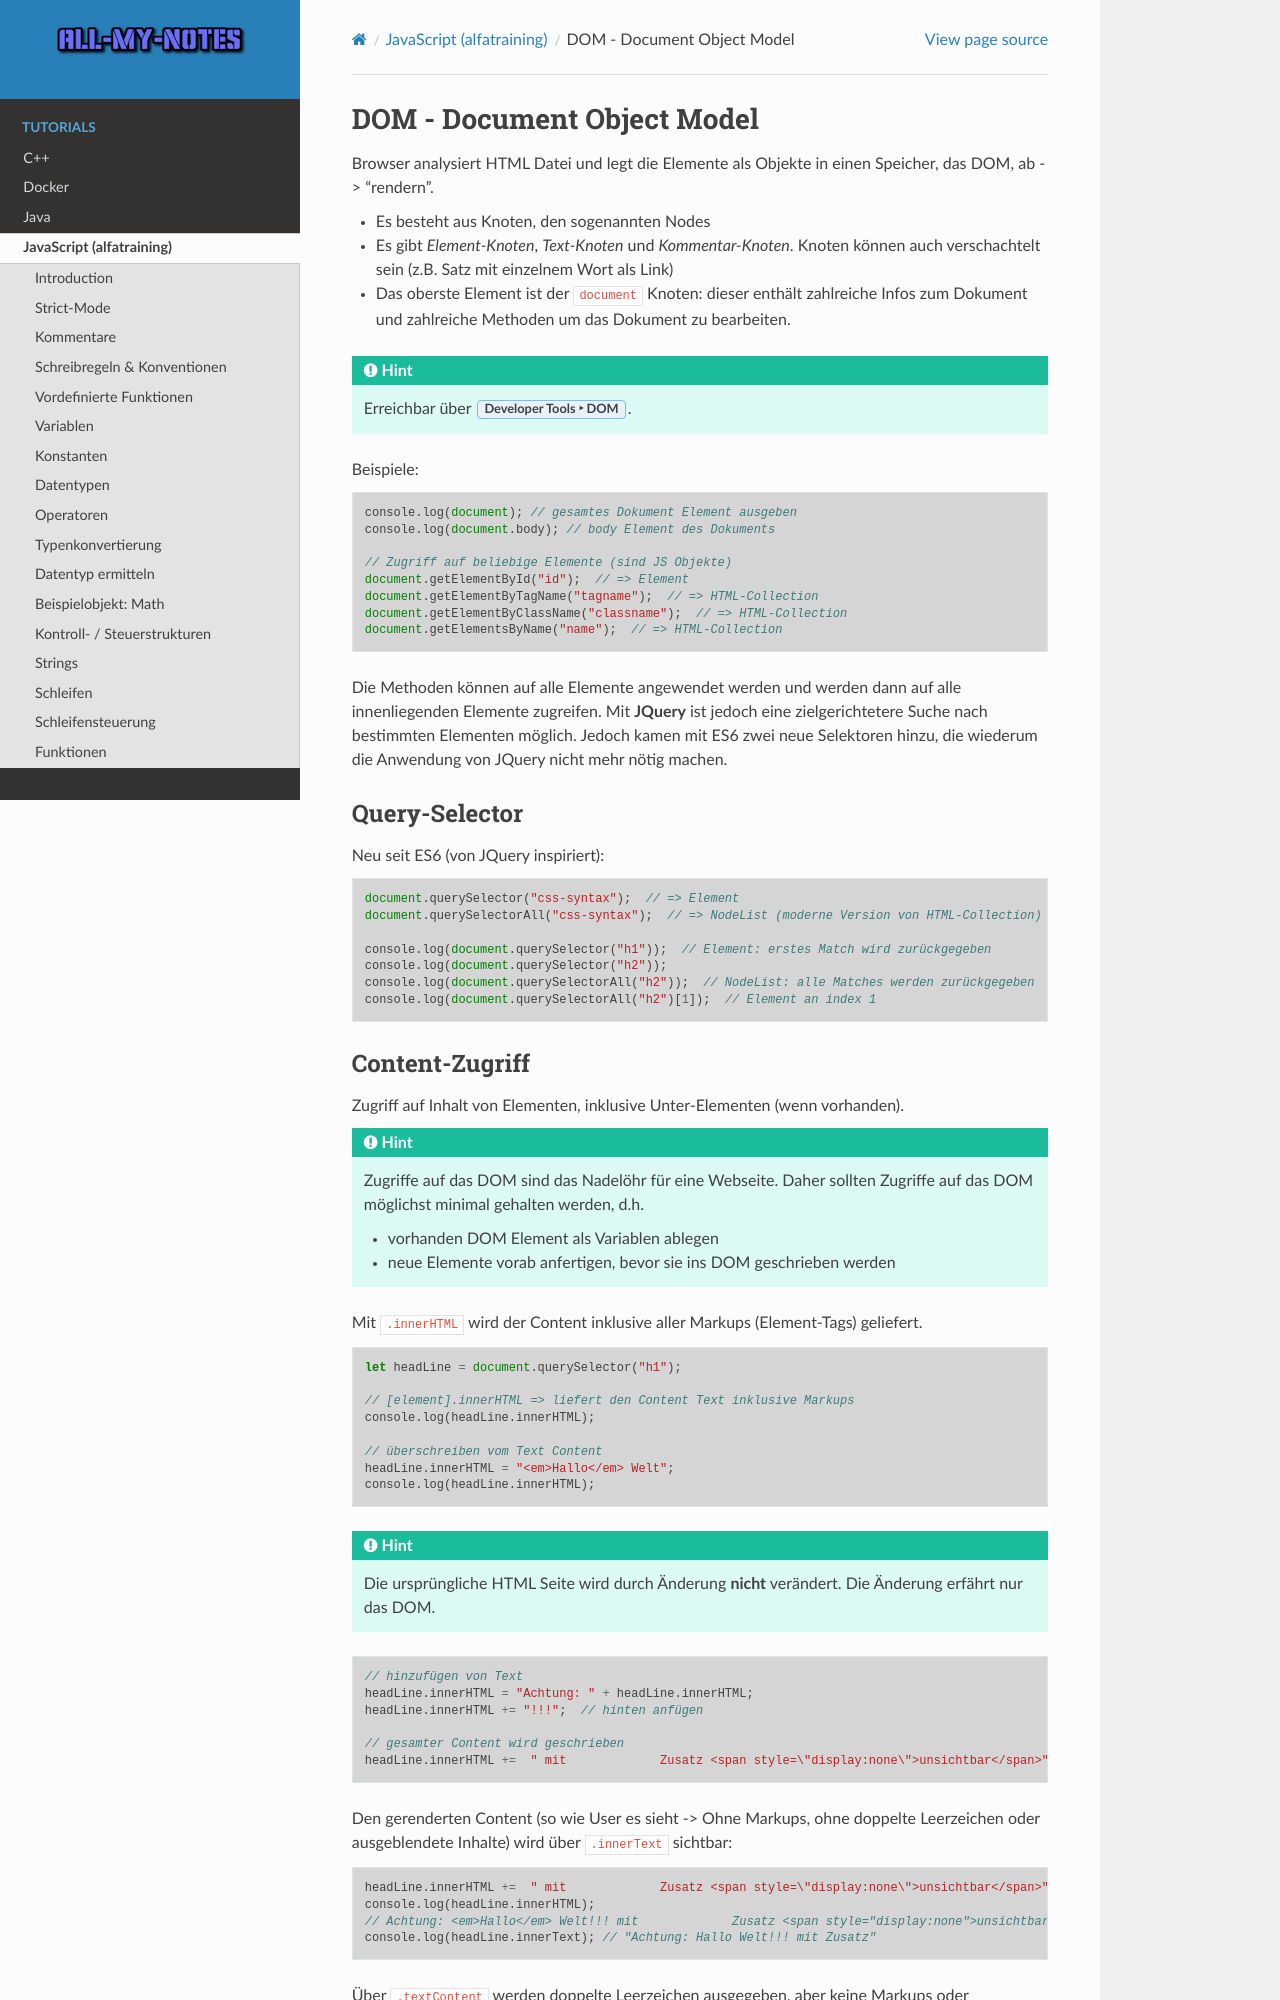

repository: arnewohletz/AllMyNotes · page: tutorial/java_script/alfatraining/day_07.html · generator: sphinx

DOM - Document Object Model
===========================
Browser analysiert HTML Datei und legt die Elemente als Objekte in einen
Speicher, das DOM, ab -> "rendern".

* Es besteht aus Knoten, den sogenannten Nodes
* Es gibt *Element-Knoten*, *Text-Knoten* und *Kommentar-Knoten*. Knoten können
  auch verschachtelt sein (z.B. Satz mit einzelnem Wort als Link)
* Das oberste Element ist der ``document`` Knoten: dieser enthält zahlreiche Infos
  zum Dokument und zahlreiche Methoden um das Dokument zu bearbeiten.

.. hint::

    Erreichbar über :menuselection:`Developer Tools --> DOM`.

Beispiele:

.. code-block:: javascript

    console.log(document); // gesamtes Dokument Element ausgeben
    console.log(document.body); // body Element des Dokuments

    // Zugriff auf beliebige Elemente (sind JS Objekte)
    document.getElementById("id");  // => Element
    document.getElementByTagName("tagname");  // => HTML-Collection
    document.getElementByClassName("classname");  // => HTML-Collection
    document.getElementsByName("name");  // => HTML-Collection

Die Methoden können auf alle Elemente angewendet werden und werden dann auf alle
innenliegenden Elemente zugreifen. Mit **JQuery** ist jedoch eine zielgerichtetere
Suche nach bestimmten Elementen möglich. Jedoch kamen mit ES6 zwei neue Selektoren
hinzu, die wiederum die Anwendung von JQuery nicht mehr nötig machen.

Query-Selector
--------------
Neu seit ES6 (von JQuery inspiriert):

.. code-block:: javascript

    document.querySelector("css-syntax");  // => Element
    document.querySelectorAll("css-syntax");  // => NodeList (moderne Version von HTML-Collection)

    console.log(document.querySelector("h1"));  // Element: erstes Match wird zurückgegeben
    console.log(document.querySelector("h2"));
    console.log(document.querySelectorAll("h2"));  // NodeList: alle Matches werden zurückgegeben
    console.log(document.querySelectorAll("h2")[1]);  // Element an index 1
